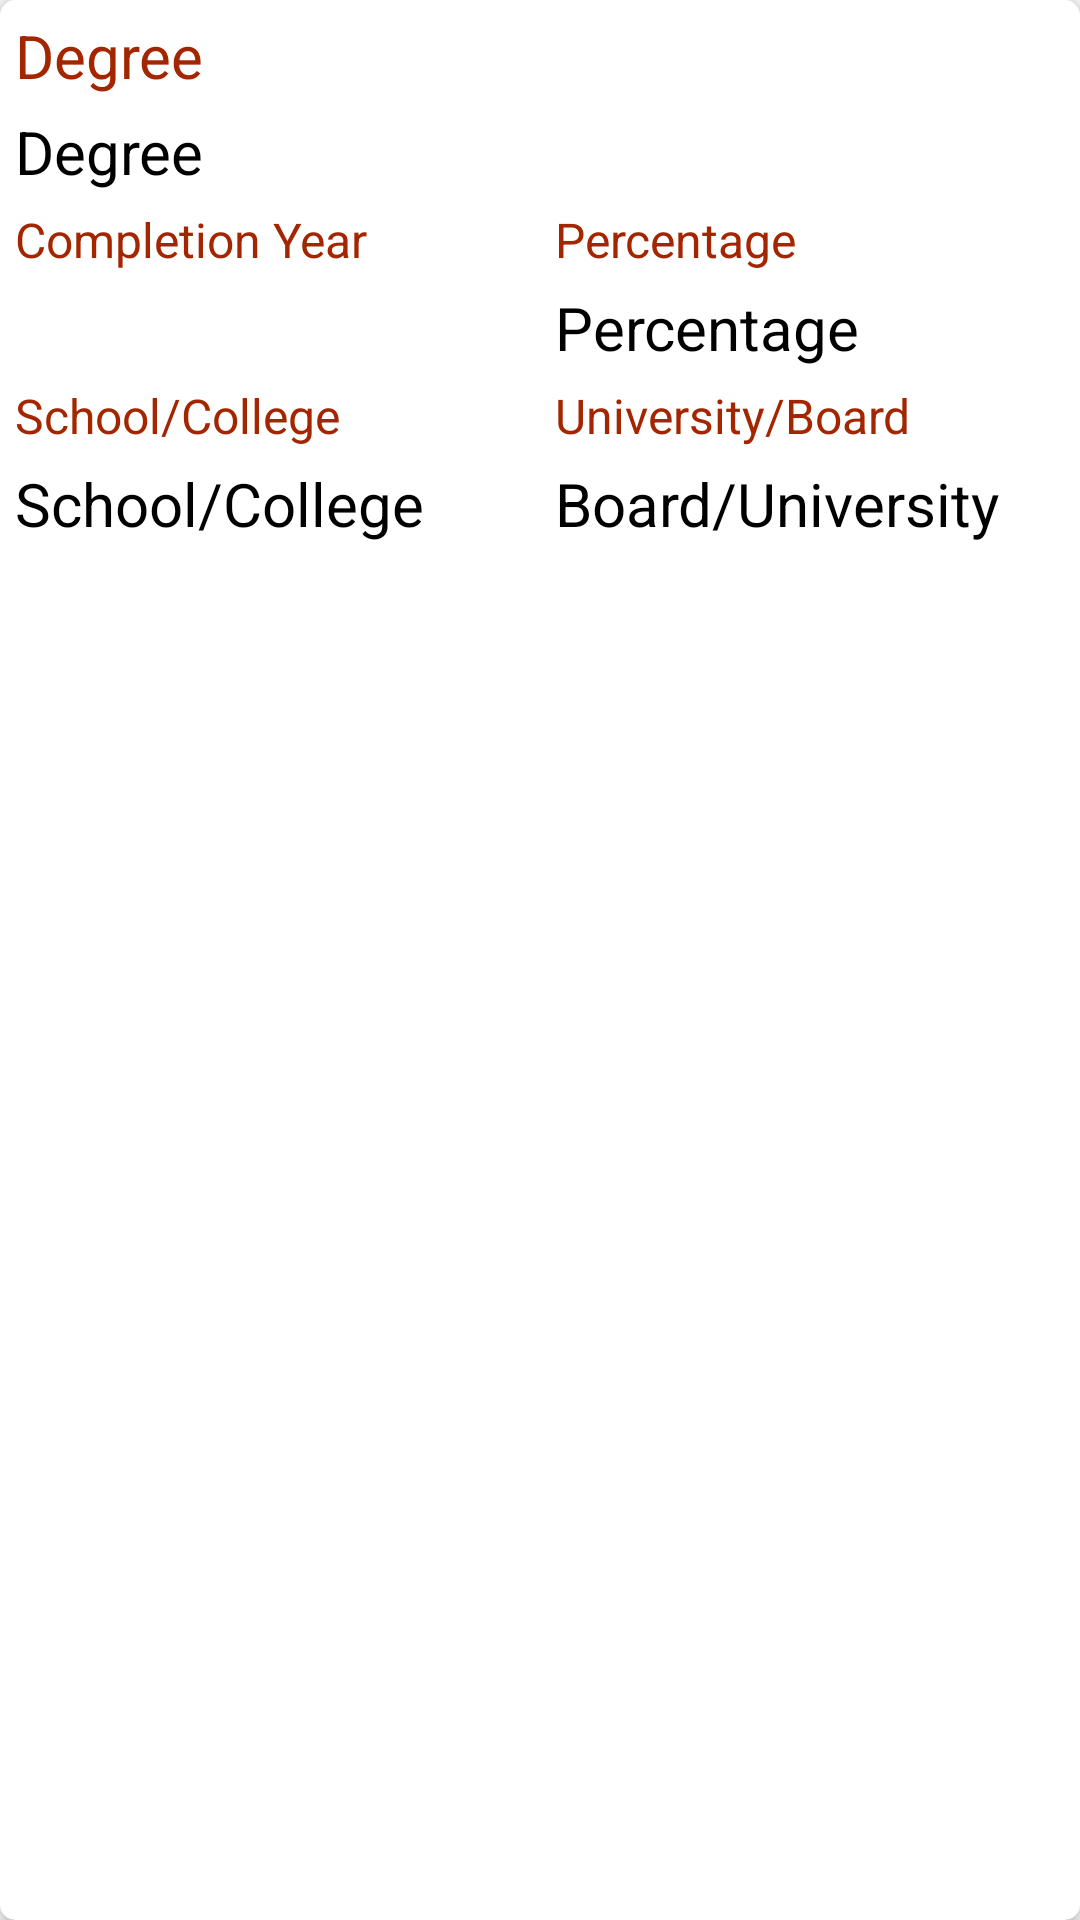

Here is an Android app screen rendered from its layout file. Give the layout XML and the strings, colors and styles it references.
<!-- AndroidManifest.xml: application theme AppTheme -->
<!-- res/layout/layout_education_show.xml -->
<?xml version="1.0" encoding="utf-8"?>
<android.support.v7.widget.CardView xmlns:android="http://schemas.android.com/apk/res/android"
    xmlns:app="http://schemas.android.com/apk/res-auto"
    android:layout_width="match_parent"
    android:layout_height="wrap_content"
    xmlns:tools="http://schemas.android.com/tools"
    android:layout_margin="3dp"
    app:cardCornerRadius="5dp"
    app:cardElevation="3dp">

    <android.support.constraint.ConstraintLayout
        android:layout_width="match_parent"
        android:layout_height="match_parent">

        <TextView
            android:id="@+id/tv_degree_show"
            android:layout_width="wrap_content"
            android:layout_height="wrap_content"
            android:text="Degree"
            android:textSize="20sp"
            android:layout_margin="5dp"
            android:textColor="@color/colorPrimaryDark"
            app:layout_constraintStart_toStartOf="parent"
            app:layout_constraintTop_toTopOf="parent"
            />
        <TextView
            android:id="@+id/et_degree"
            android:layout_width="match_parent"
            android:layout_height="wrap_content"
            android:hint="Degree"
            android:textSize="20sp"
            android:layout_margin="5dp"
            android:textColor="@android:color/black"
            android:textColorHint="@android:color/black"
            app:layout_constraintBottom_toTopOf="@+id/text_view_completion_show"
            app:layout_constraintEnd_toEndOf="parent"
            app:layout_constraintStart_toStartOf="parent"
            app:layout_constraintTop_toBottomOf="@id/tv_degree_show" />

        <TextView
            android:id="@+id/text_view_completion_show"
            android:layout_width="0dp"
            android:layout_height="wrap_content"
            android:layout_margin="5dp"
            android:textColor="@color/colorPrimaryDark"
            app:layout_constraintStart_toStartOf="parent"
            app:layout_constraintTop_toBottomOf="@+id/et_degree"
            app:layout_constraintEnd_toStartOf="@+id/text_view_percentage_show"
            android:text="Completion Year"
            android:textSize="16sp"
            />
        <TextView
            android:id="@+id/text_view_percentage_show"
            android:layout_width="0dp"
            android:layout_height="wrap_content"
            android:text="Percentage"
            android:textSize="16sp"
            android:layout_margin="5dp"
            android:textColor="@color/colorPrimaryDark"
            app:layout_constraintStart_toEndOf="@+id/text_view_completion_show"
            app:layout_constraintEnd_toEndOf="parent"
            app:layout_constraintTop_toBottomOf="@id/et_degree"
            />
        <TextView
            android:id="@+id/et_complete_year"
            android:layout_width="0dp"
            android:layout_height="wrap_content"
            android:layout_margin="5dp"
            android:textColor="@android:color/black"
            android:textColorHint="@android:color/black"
            android:textSize="20sp"
            tools:text="2012"
            app:layout_constraintEnd_toStartOf="@+id/et_percentage"
            app:layout_constraintTop_toBottomOf="@+id/text_view_completion_show"
            app:layout_constraintStart_toStartOf="parent"/>

        <TextView
            android:id="@+id/et_percentage"
            android:layout_width="0dp"
            android:layout_height="wrap_content"
            android:hint="Percentage"
            android:textSize="20sp"
            android:layout_margin="5dp"
            android:textColor="@android:color/black"
            android:textColorHint="@android:color/black"
            app:layout_constraintStart_toEndOf="@+id/et_complete_year"
            app:layout_constraintEnd_toEndOf="parent"
            app:layout_constraintTop_toBottomOf="@+id/text_view_percentage_show" />

        <TextView
            android:id="@+id/text_view_college_show"
            android:layout_width="0dp"
            android:layout_height="wrap_content"
            app:layout_constraintStart_toStartOf="parent"
            app:layout_constraintTop_toBottomOf="@+id/et_complete_year"
            app:layout_constraintEnd_toStartOf="@+id/text_view_university_show"
            android:text="School/College"
            android:textSize="16sp"
            android:layout_margin="5dp"
            android:textColor="@color/colorPrimaryDark"
            />
        <TextView
            android:id="@+id/text_view_university_show"
            android:layout_width="0dp"
            android:layout_height="wrap_content"
            android:text="University/Board"
            android:textSize="16sp"
            android:layout_margin="5dp"
            android:textColor="@color/colorPrimaryDark"
            app:layout_constraintStart_toEndOf="@+id/text_view_college_show"
            app:layout_constraintEnd_toEndOf="parent"
            app:layout_constraintTop_toBottomOf="@id/et_percentage"
            />
        <TextView
            android:id="@+id/et_college"
            android:layout_width="0dp"
            android:layout_height="wrap_content"

            android:hint="School/College"
            android:textSize="20sp"
            android:layout_margin="5dp"
            android:textColor="@android:color/black"
            android:textColorHint="@android:color/black"
            app:layout_constraintStart_toStartOf="parent"
            app:layout_constraintEnd_toStartOf="@id/et_univ"
            app:layout_constraintTop_toBottomOf="@+id/text_view_college_show" />

        <TextView
            android:id="@+id/et_univ"
            android:layout_width="0dp"
            android:layout_height="wrap_content"
            android:layout_margin="5dp"
            android:textColor="@android:color/black"
            android:textColorHint="@android:color/black"
            android:hint="Board/University"
            android:textSize="20sp"
            app:layout_constraintStart_toEndOf="@id/et_college"
            app:layout_constraintEnd_toEndOf="parent"
            app:layout_constraintTop_toBottomOf="@+id/text_view_university_show" />


    </android.support.constraint.ConstraintLayout>

</android.support.v7.widget.CardView>
<!-- resources referenced by this layout -->
<resources>
  <color name="colorPrimaryDark">#A32600</color>
  <style name="AppTheme" parent="Theme.AppCompat.Light.DarkActionBar">
          
          <item name="colorPrimary">@color/colorPrimary</item>
          <item name="colorPrimaryDark">@color/colorPrimaryDark</item>
          <item name="colorAccent">@color/colorAccent</item>
      </style>
  <color name="colorPrimary">#008577</color>
  <color name="colorAccent">#E42705</color>
</resources>
